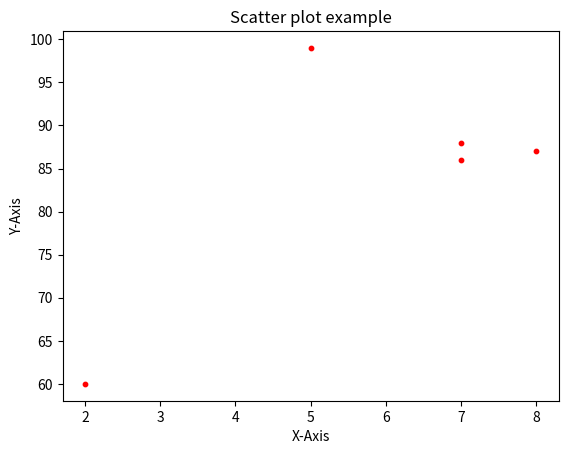

Reproduce this figure in Python.
import matplotlib.pyplot as plt


x = [5,7,8,7,2]
y=[99,86,87,88,60]

plt.scatter(x,y, color='red', s=10)
plt.title("Scatter plot example")
plt.xlabel("X-Axis")
plt.ylabel("Y-Axis")
plt.show()


# categories =  ['A', 'B', 'C','D']
# values= [10,15,7,12]

# plt.bar(categories, values, color="green")
# plt.title("Bar Chart")
# plt.xlabel("Categories")
# plt.ylabel("Values")
# plt.show()



# x = [1,2,3,4,5]
# y=[10,20,2,40,60]

# plt.plot(x,y, marker='o', color='blue', linestyle='--')
# plt.title("Line pLot")
# plt.xlabel("X-axis")
# plt.ylabel("Y-axis")
# plt.show()